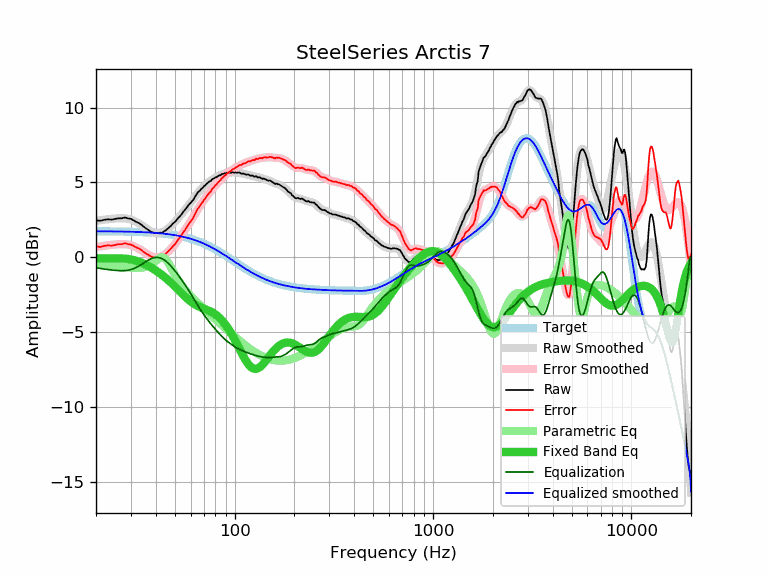

Values plotted in this chart, from the file beside it:
frequency, raw, error, smoothed, error_smoothed, equalization, parametric_eq, equalized_raw, equalized_smoothed, target
20, 2.48, 0.74, 2.43, 0.69, -0.69, -0.06, 1.79, 1.74, 1.74
21, 2.44, 0.70, 2.48, 0.74, -0.74, -0.06, 1.70, 1.74, 1.74
22, 2.51, 0.77, 2.52, 0.78, -0.78, -0.06, 1.73, 1.74, 1.74
23, 2.54, 0.80, 2.55, 0.81, -0.81, -0.06, 1.73, 1.74, 1.74
24, 2.52, 0.78, 2.58, 0.84, -0.84, -0.06, 1.68, 1.74, 1.74
25, 2.57, 0.84, 2.60, 0.87, -0.87, -0.06, 1.70, 1.73, 1.73
26, 2.61, 0.88, 2.61, 0.88, -0.88, -0.06, 1.73, 1.73, 1.73
27, 2.61, 0.88, 2.62, 0.89, -0.89, -0.07, 1.72, 1.73, 1.73
28, 2.67, 0.95, 2.60, 0.88, -0.88, -0.08, 1.79, 1.72, 1.72
29, 2.60, 0.88, 2.58, 0.86, -0.86, -0.11, 1.74, 1.72, 1.72
30, 2.57, 0.86, 2.53, 0.81, -0.81, -0.14, 1.76, 1.71, 1.71
31, 2.46, 0.75, 2.45, 0.75, -0.75, -0.18, 1.71, 1.71, 1.71
32, 2.36, 0.66, 2.36, 0.66, -0.66, -0.23, 1.70, 1.70, 1.70
33, 2.29, 0.59, 2.26, 0.56, -0.56, -0.29, 1.73, 1.70, 1.70
34, 2.16, 0.47, 2.15, 0.46, -0.46, -0.36, 1.70, 1.69, 1.69
35, 2.02, 0.34, 2.03, 0.35, -0.35, -0.43, 1.67, 1.68, 1.68
36, 1.91, 0.24, 1.92, 0.25, -0.25, -0.51, 1.66, 1.67, 1.67
37, 1.80, 0.14, 1.82, 0.15, -0.15, -0.59, 1.65, 1.66, 1.66
38, 1.70, 0.05, 1.73, 0.08, -0.08, -0.68, 1.62, 1.65, 1.65
39, 1.65, 0.01, 1.67, 0.03, -0.03, -0.77, 1.62, 1.64, 1.64
40, 1.62, -0.01, 1.64, 0.00, -0.00, -0.87, 1.62, 1.63, 1.63
41, 1.62, -0.00, 1.63, 0.00, -0.00, -0.97, 1.62, 1.62, 1.62
42, 1.65, 0.04, 1.64, 0.03, -0.03, -1.07, 1.62, 1.61, 1.61
43, 1.64, 0.04, 1.68, 0.08, -0.08, -1.17, 1.56, 1.60, 1.60
44, 1.74, 0.16, 1.74, 0.16, -0.16, -1.27, 1.58, 1.58, 1.58
45, 1.81, 0.24, 1.82, 0.25, -0.25, -1.38, 1.56, 1.57, 1.57
46, 1.93, 0.38, 1.91, 0.36, -0.36, -1.49, 1.57, 1.55, 1.55
47, 2.03, 0.49, 2.02, 0.48, -0.48, -1.60, 1.55, 1.54, 1.54
48, 2.14, 0.62, 2.13, 0.61, -0.61, -1.71, 1.53, 1.52, 1.52
49, 2.28, 0.78, 2.25, 0.75, -0.75, -1.83, 1.53, 1.50, 1.50
50, 2.36, 0.88, 2.38, 0.89, -0.89, -1.94, 1.47, 1.48, 1.48
51, 2.50, 1.04, 2.50, 1.04, -1.04, -2.05, 1.46, 1.46, 1.46
52, 2.65, 1.21, 2.63, 1.19, -1.19, -2.17, 1.46, 1.44, 1.44
53, 2.74, 1.32, 2.76, 1.34, -1.34, -2.28, 1.40, 1.42, 1.42
54, 2.88, 1.48, 2.89, 1.49, -1.49, -2.39, 1.39, 1.40, 1.40
55, 3.04, 1.66, 3.02, 1.64, -1.64, -2.49, 1.40, 1.38, 1.38
56, 3.15, 1.80, 3.15, 1.80, -1.80, -2.59, 1.35, 1.35, 1.35
57, 3.28, 1.95, 3.27, 1.95, -1.95, -2.69, 1.33, 1.33, 1.33
58, 3.42, 2.12, 3.40, 2.10, -2.10, -2.78, 1.32, 1.30, 1.30
59, 3.54, 2.27, 3.53, 2.26, -2.26, -2.86, 1.28, 1.27, 1.27
60, 3.64, 2.40, 3.65, 2.41, -2.41, -2.94, 1.23, 1.24, 1.24
61, 3.75, 2.53, 3.78, 2.57, -2.57, -3.01, 1.18, 1.22, 1.22
62, 3.86, 2.67, 3.91, 2.72, -2.72, -3.08, 1.14, 1.19, 1.19
63, 4.03, 2.87, 4.03, 2.88, -2.88, -3.14, 1.15, 1.16, 1.16
64, 4.18, 3.06, 4.16, 3.03, -3.03, -3.19, 1.15, 1.12, 1.12
65, 4.32, 3.23, 4.27, 3.18, -3.18, -3.24, 1.14, 1.09, 1.09
66, 4.40, 3.34, 4.38, 3.32, -3.32, -3.28, 1.08, 1.06, 1.06
67, 4.48, 3.46, 4.48, 3.46, -3.46, -3.32, 1.02, 1.02, 1.02
68, 4.58, 3.59, 4.58, 3.59, -3.59, -3.35, 0.99, 0.99, 0.99
69, 4.65, 3.70, 4.67, 3.71, -3.71, -3.39, 0.94, 0.95, 0.95
70, 4.75, 3.83, 4.75, 3.83, -3.83, -3.42, 0.92, 0.92, 0.92
71, 4.80, 3.92, 4.82, 3.94, -3.94, -3.45, 0.86, 0.88, 0.88
72, 4.90, 4.06, 4.89, 4.05, -4.05, -3.49, 0.85, 0.84, 0.84
73, 4.96, 4.15, 4.96, 4.15, -4.15, -3.52, 0.81, 0.81, 0.81
74, 5.04, 4.27, 5.02, 4.26, -4.26, -3.55, 0.78, 0.77, 0.77
75, 5.08, 4.35, 5.08, 4.35, -4.35, -3.59, 0.73, 0.73, 0.73
76, 5.11, 4.42, 5.14, 4.45, -4.45, -3.63, 0.66, 0.69, 0.69
77, 5.22, 4.57, 5.19, 4.54, -4.54, -3.67, 0.68, 0.65, 0.65
78, 5.25, 4.64, 5.24, 4.63, -4.63, -3.71, 0.62, 0.61, 0.61
79, 5.29, 4.72, 5.29, 4.72, -4.72, -3.76, 0.57, 0.57, 0.57
... 553 more rows
